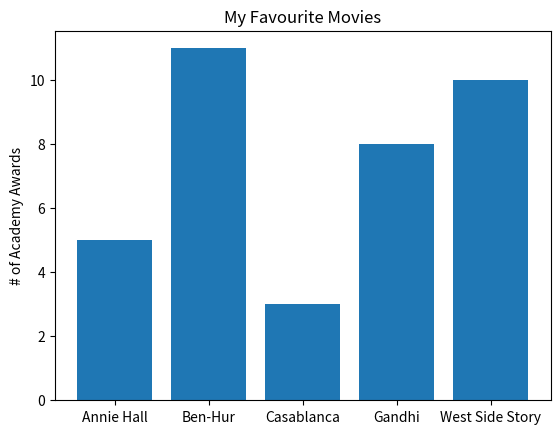

Write Python code to recreate this figure.
from matplotlib import pyplot as plt

movies = ["Annie Hall", "Ben-Hur", "Casablanca", "Gandhi", "West Side Story"]
num_oscars = [5, 11, 3, 8, 10]

# plot bars with left x-coordinates [0, 1, 2, 3, 4], heights [num_oscars]
plt.bar(range(len(movies)), num_oscars)

plt.title("My Favourite Movies")
plt.ylabel("# of Academy Awards")

# label x-axis with movie names at bar centres
plt.xticks(range(len(movies)), movies)

plt.show()
